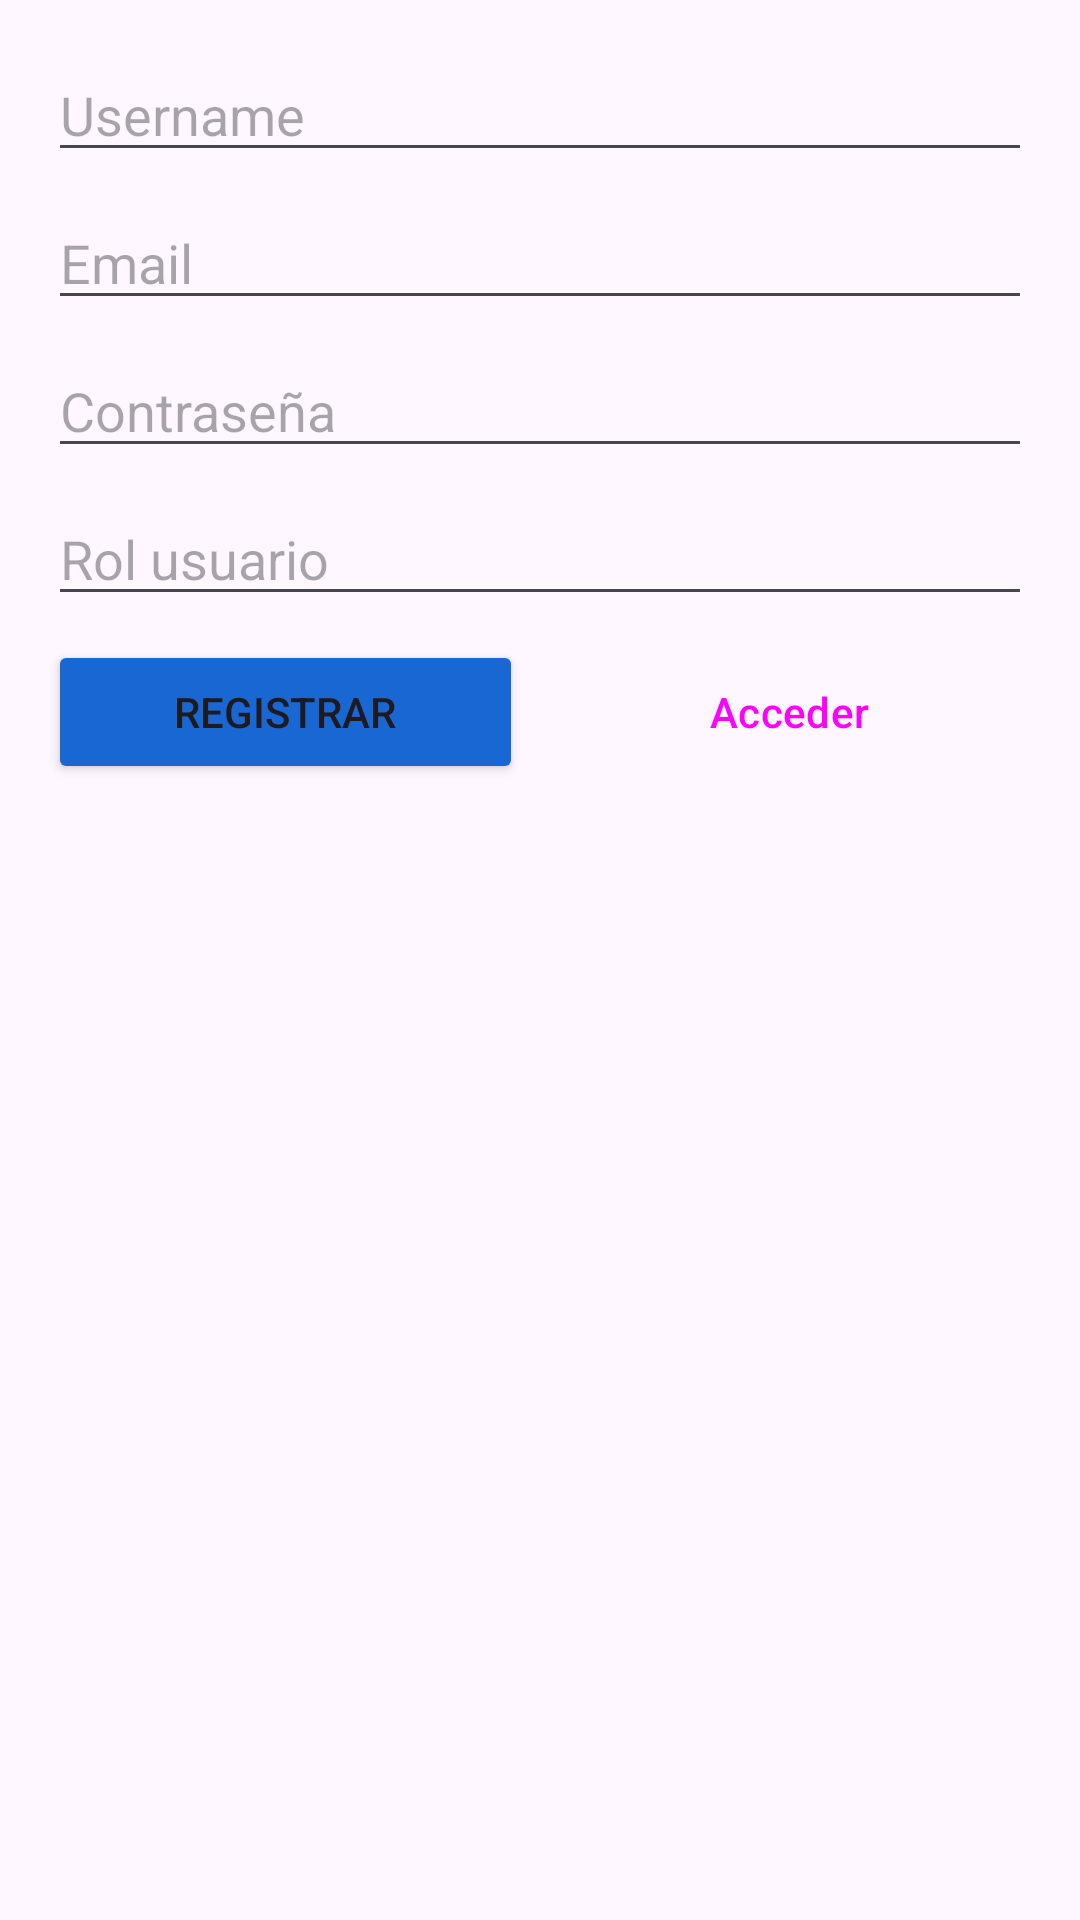

The Android layout XML behind this screen, and the referenced resources:
<!-- AndroidManifest.xml: application theme Theme.FirebasePrueba -->
<!-- res/layout/activity_auth.xml -->
<?xml version="1.0" encoding="utf-8"?>
<androidx.constraintlayout.widget.ConstraintLayout xmlns:android="http://schemas.android.com/apk/res/android"
    xmlns:app="http://schemas.android.com/apk/res-auto"
    xmlns:tools="http://schemas.android.com/tools"
    android:layout_width="match_parent"
    android:layout_height="match_parent"
    tools:context=".AuthActivity">

    <LinearLayout
        android:layout_width="0dp"
        android:layout_height="wrap_content"
        android:layout_marginStart="16dp"
        android:layout_marginTop="16dp"
        android:layout_marginEnd="16dp"
        android:orientation="vertical"
        app:layout_constraintEnd_toEndOf="parent"
        app:layout_constraintStart_toStartOf="parent"
        app:layout_constraintTop_toTopOf="parent">

        <EditText
            android:id="@+id/userEditText"
            android:layout_width="match_parent"
            android:layout_height="wrap_content"
            android:ems="10"
            android:hint="Username"
            android:inputType="text" />

        <Space
            android:layout_width="match_parent"
            android:layout_height="8dp" />

        <EditText
            android:id="@+id/emailEditText"
            android:layout_width="match_parent"
            android:layout_height="wrap_content"
            android:ems="10"
            android:hint="Email"
            android:inputType="textEmailAddress" />

        <Space
            android:layout_width="match_parent"
            android:layout_height="8dp" />

        <EditText
            android:id="@+id/passwordEditText"
            android:layout_width="match_parent"
            android:layout_height="wrap_content"
            android:ems="10"
            android:hint="Contraseña"
            android:inputType="textPassword" />

        <Space
            android:layout_width="match_parent"
            android:layout_height="8dp" />

        <EditText
            android:id="@+id/rolEditText"
            android:layout_width="match_parent"
            android:layout_height="wrap_content"
            android:ems="10"
            android:hint="Rol usuario"
            android:inputType="text" />

        <Space
            android:layout_width="match_parent"
            android:layout_height="8dp" />

        <LinearLayout
            android:layout_width="match_parent"
            android:layout_height="match_parent"
            android:orientation="horizontal">

            <Button
                android:id="@+id/logOutButton"
                android:layout_width="wrap_content"
                android:layout_height="wrap_content"
                android:layout_weight="1"
                android:backgroundTint="@color/blue_700"
                android:text="Registrar" />

            <Space
                android:layout_width="8dp"
                android:layout_height="wrap_content" />

            <Button
                android:id="@+id/loginButton"
                style="@style/Widget.Material3.Button"
                android:layout_width="wrap_content"
                android:layout_height="wrap_content"
                android:layout_weight="1"
                android:backgroundTint="@color/dark_blue"
                android:text="Acceder" />
        </LinearLayout>
    </LinearLayout>

</androidx.constraintlayout.widget.ConstraintLayout>
<!-- resources referenced by this layout -->
<resources>
  <color name="blue_700">#1967D2</color>
  <color name="dark_blue">#1B3A57</color>
  <style name="Theme.FirebasePrueba" parent="Base.Theme.FirebasePrueba" />
  <style name="Base.Theme.FirebasePrueba" parent="Theme.Material3.DayNight.NoActionBar">
          
          
      </style>
</resources>
